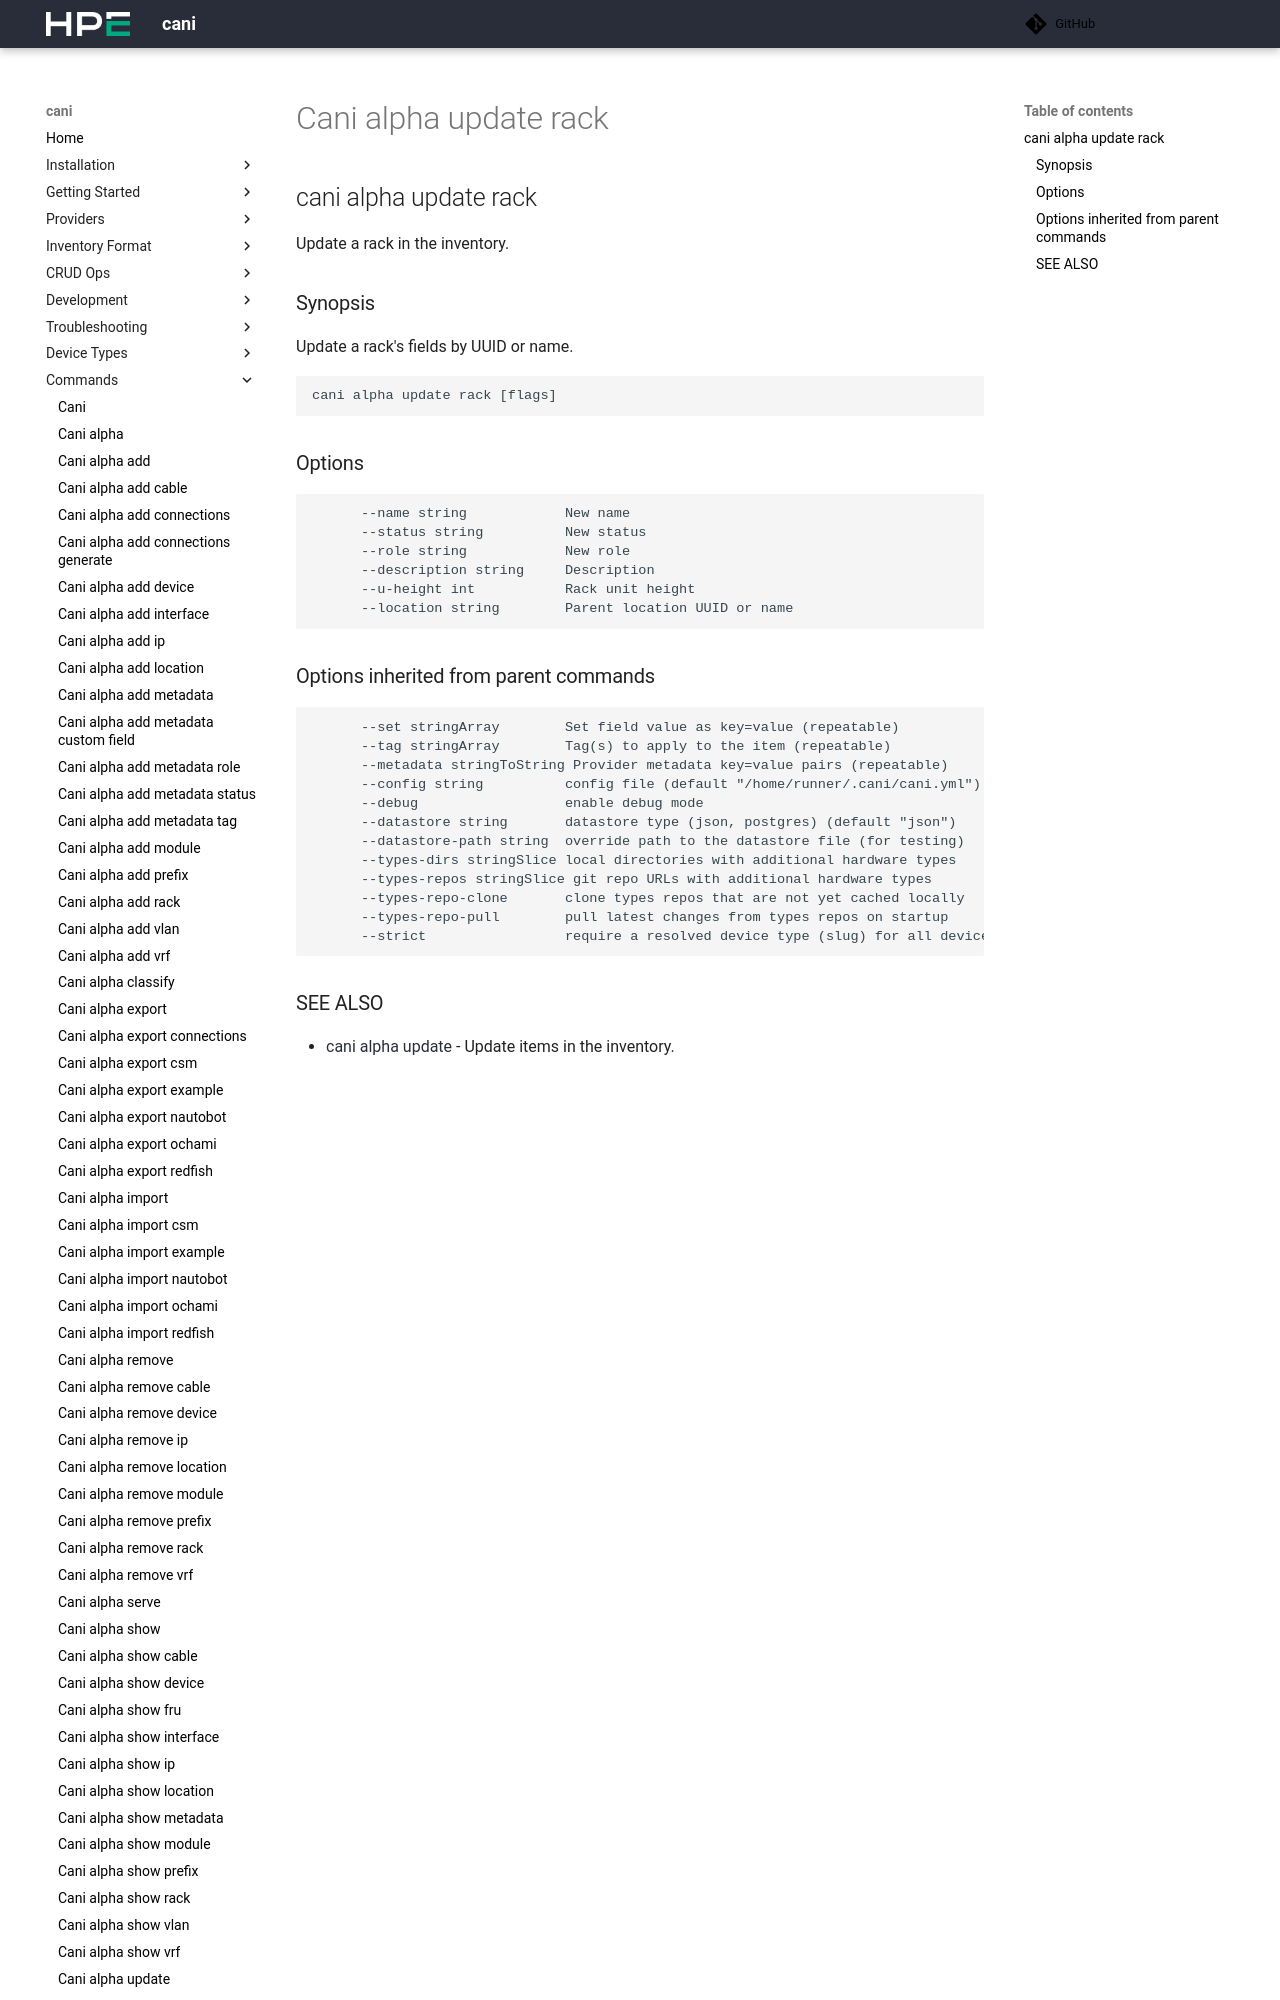

repository: Cray-HPE/cani · page: v0.8.3/commands/cani_alpha_update_rack/index.html · generator: mkdocs

## cani alpha update rack

Update a rack in the inventory.

### Synopsis

Update a rack's fields by UUID or name.

```
cani alpha update rack <uuid-or-name> [flags]
```

### Options

```
      --description string   Description
  -h, --help                 help for rack
      --location string      Parent location UUID or name
      --name string          New name
      --role string          New role
      --status string        New status
      --u-height int         Rack unit height
```
